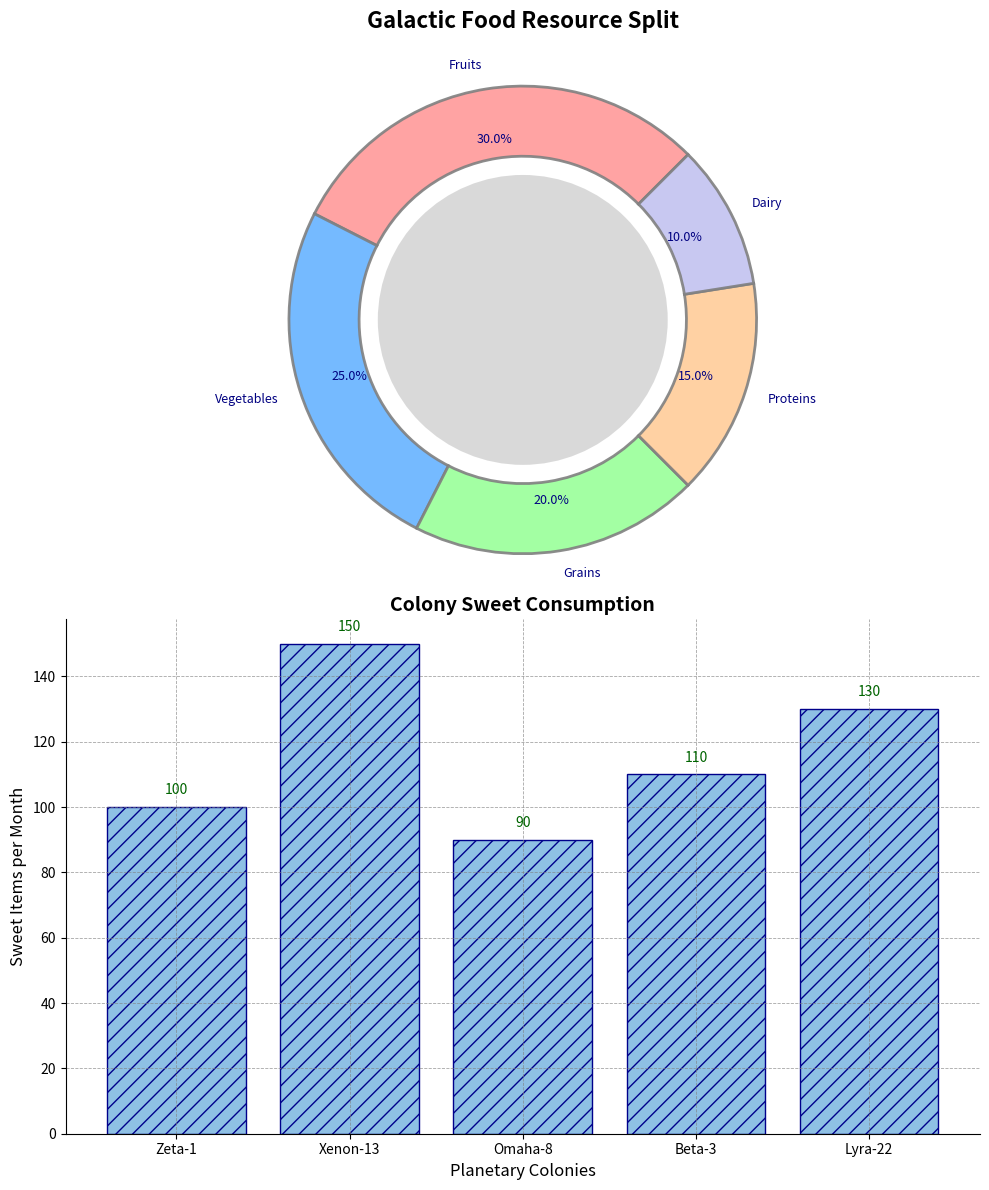

Write Python code to recreate this figure.
import matplotlib.pyplot as plt

labels_food = ['Fruits', 'Vegetables', 'Grains', 'Proteins', 'Dairy']
production_sizes = [30, 25, 20, 15, 10]
colors_food = ['#FF9999', '#66B3FF', '#99FF99', '#FFCC99', '#C2C2F0']

colonies = ["Zeta-1", "Xenon-13", "Omaha-8", "Beta-3", "Lyra-22"]
sweet_consumption = [100, 150, 90, 110, 130]

fig, ax = plt.subplots(2, 1, figsize=(10, 12))  # Changed to 2 rows, 1 column

wedges, _, autotexts = ax[0].pie(
    production_sizes, 
    labels=labels_food, 
    autopct='%1.1f%%', 
    startangle=45,  
    pctdistance=0.78,
    colors=colors_food, 
    wedgeprops={'width': 0.3, 'linewidth': 2, 'edgecolor': 'gray', 'alpha': 0.9},
    textprops=dict(color="navy", fontsize=9, weight='light')
)

centre_circle = plt.Circle((0, 0), 0.62, fc='lightgrey', alpha=0.85)
ax[0].add_artist(centre_circle)
ax[0].set_title('Galactic Food Resource Split', fontsize=16, fontweight='bold', pad=25)
ax[0].axis('equal')  

ax[1].bar(colonies, sweet_consumption, color='#8EC0E4', edgecolor='darkblue', hatch='//')
ax[1].set_title('Colony Sweet Consumption', fontsize=14, fontweight='bold')
ax[1].set_ylabel('Sweet Items per Month', fontsize=12)
ax[1].set_xlabel('Planetary Colonies', fontsize=12)

for i, value in enumerate(sweet_consumption):
    ax[1].text(i, value + 3, str(value), ha='center', va='bottom', fontweight='light', fontsize=10, color='darkgreen')

ax[1].grid(True, linestyle='--', linewidth=0.6, color='grey', alpha=0.7)
ax[1].spines['top'].set_visible(False)
ax[1].spines['right'].set_visible(False)

plt.tight_layout()
plt.show()
